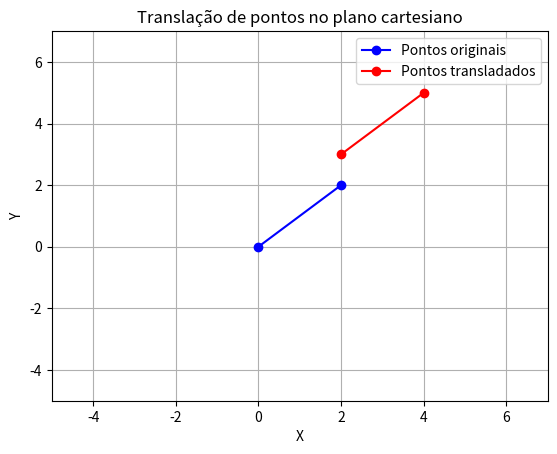

Source code (Python):
import numpy as np
import matplotlib.pyplot as plt

# Função para calcular a translação dos pontos
def translacao(pontos, Tx, Ty):
    pontos_transladados = []
    for ponto in pontos:
        x_u = ponto[0] + Tx
        y_u = ponto[1] + Ty
        pontos_transladados.append((x_u, y_u))
    return pontos_transladados

# Pontos originais
p1 = (0, 0)
p2 = (2, 2)

# Vetor de translação
Tx = 2
Ty = 3

# Calcular a translação dos pontos
pontos_transladados = translacao([p1, p2], Tx, Ty)

# Imprimir os pontos transladados
print("Pontos transladados:")
for ponto in pontos_transladados:
    print(ponto)



# Plotar os pontos originais e os pontos transladados
plt.plot([p1[0], p2[0]], [p1[1], p2[1]], 'bo-', label='Pontos originais')
# Plotar os pontos transladados da mesma forma
#plt.plot([pontos_transladados[0][0], pontos_transladados[1][0]],
        # [pontos_transladados[0][1], pontos_transladados[1][1]], 'ro-', label='Pontos transladados')
plt.plot([ponto[0] for ponto in pontos_transladados], [ponto[1] for ponto in pontos_transladados], 'ro-', label='Pontos transladados')

#[ponto[0] for ponto in pontos_transladados]:
#Isso é uma compreensão de lista, uma construção Python que permite criar listas de maneira mais compacta.
#O que está entre os colchetes é uma expressão que define como cada elemento da lista será construído.
#ponto[0] é a expressão usada para cada elemento da lista. Aqui, 'ponto' representa cada elemento da lista 'pontos_transladados', que são as coordenadas dos pontos transladados.
#ponto[0] extrai o primeiro elemento de cada tupla dentro da lista pontos_transladados, que corresponde à coordenada x do ponto.
#Então, [ponto[0] for ponto in pontos_transladados] cria uma lista contendo apenas as coordenadas x dos pontos transladados. Essa lista é usada para definir os valores do eixo x no gráfico.

#'bo-' especifica o estilo do gráfico: b para azul (blue), 'o' para marcador de círculo e '-' para linha contínua.
#'ro-':
#Isso define o estilo do gráfico para os pontos transladados. Aqui, 'r' indica que os pontos serão vermelhos,
# 'o' especifica que os marcadores serão círculos e '-' indica que uma linha contínua conectará os pontos.

# Definir os limites dos eixos
plt.xlim(-5, 7)  # Define o limite do eixo X de 0 a 10
plt.ylim(-5, 7)  # Define o limite do eixo Y de 0 a 10


# Configurações do gráfico
plt.xlabel('X')
plt.ylabel('Y')
plt.title('Translação de pontos no plano cartesiano')
plt.grid(True)
plt.legend()

# Mostrar o gráfico
plt.show()
